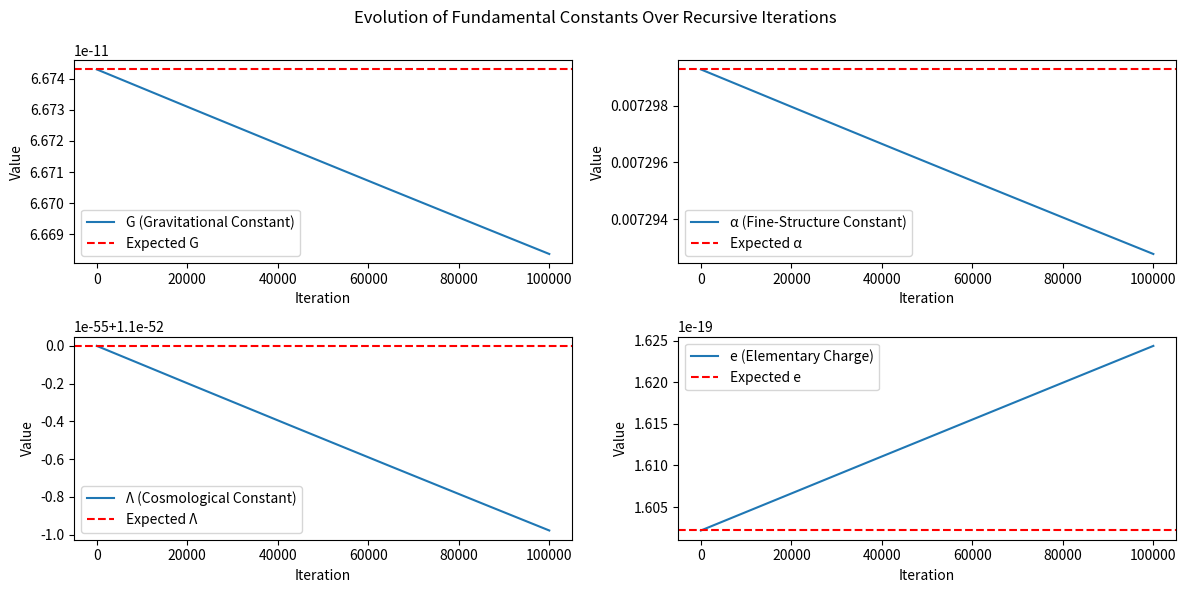

This chart was generated by the following Python code:
import numpy as np
import matplotlib.pyplot as plt

# Known physical constants as initial seed values
c = 2.99792458e8  # Speed of light (m/s)
hbar = 6.62607015e-34  # Planck's constant (J·s)
eps0 = 8.854187817e-12  # Vacuum permittivity (F/m)
N = 1.66e79  # Estimated number of particles in the universe

# Expected values for comparison
expected_G = 6.67430e-11  # Gravitational constant (m^3 kg^-1 s^-2)
expected_alpha = 1 / 137  # Fine-structure constant (dimensionless)
expected_Lambda = 1.1e-52  # Cosmological constant (m^-2)
expected_e = 1.602176634e-19  # Elementary charge (C)

# Initial seed values for the fundamental constants
G_init = expected_G
alpha_init = expected_alpha
Lambda_init = expected_Lambda
e_init = expected_e

# Number of iterations
iterations = 100000
damping_factor = 0.0000001  # To stabilize iterations

# Arrays to store values over iterations
G_vals = [G_init]
alpha_vals = [alpha_init]
Lambda_vals = [Lambda_init]
e_vals = [e_init]

# Recursive iteration process
for _ in range(iterations):
    G_new = (c * hbar) / ((Lambda_vals[-1]) * (alpha_vals[-1]) * np.sqrt(N))
    alpha_new = (c * hbar) / ((G_vals[-1]) * (Lambda_vals[-1]) * np.sqrt(N))
    Lambda_new = (c * hbar) / ((G_vals[-1]) * np.sqrt(N) * (alpha_vals[-1]))
    e_new = np.sqrt((4 * np.pi * c ** 2 * hbar ** 2 * eps0) / ((G_vals[-1]) * (Lambda_vals[-1]) * np.sqrt(N)))

    # Apply adaptive damping factor to allow controlled convergence
    G_next = G_vals[-1] + damping_factor * (G_new - G_vals[-1])
    alpha_next = alpha_vals[-1] + damping_factor * (alpha_new - alpha_vals[-1])
    Lambda_next = Lambda_vals[-1] + damping_factor * (Lambda_new - Lambda_vals[-1])
    e_next = e_vals[-1] + damping_factor * (e_new - e_vals[-1])

    # Append new values
    G_vals.append(G_next)
    alpha_vals.append(alpha_next)
    Lambda_vals.append(Lambda_next)
    e_vals.append(e_next)

# Print final results
print(f"AFTER THIS MANY ITERATIONS :{iterations}")
print(f"Final G: {G_vals[-1]} (Expected: {expected_G})")
print(f"Final α: {alpha_vals[-1]} (Expected: {expected_alpha})")
print(f"Final Λ: {Lambda_vals[-1]} (Expected: {expected_Lambda})")
print(f"Final e: {e_vals[-1]} (Expected: {expected_e})")

# Plot results to visualize convergence
plt.figure(figsize=(12, 6))
plt.subplot(2, 2, 1)
plt.plot(G_vals, label='G (Gravitational Constant)')
plt.axhline(expected_G, color='r', linestyle='--', label='Expected G')
plt.xlabel('Iteration')
plt.ylabel('Value')
plt.legend()

plt.subplot(2, 2, 2)
plt.plot(alpha_vals, label='α (Fine-Structure Constant)')
plt.axhline(expected_alpha, color='r', linestyle='--', label='Expected α')
plt.xlabel('Iteration')
plt.ylabel('Value')
plt.legend()

plt.subplot(2, 2, 3)
plt.plot(Lambda_vals, label='Λ (Cosmological Constant)')
plt.axhline(expected_Lambda, color='r', linestyle='--', label='Expected Λ')
plt.xlabel('Iteration')
plt.ylabel('Value')
plt.legend()

plt.subplot(2, 2, 4)
plt.plot(e_vals, label='e (Elementary Charge)')
plt.axhline(expected_e, color='r', linestyle='--', label='Expected e')
plt.xlabel('Iteration')
plt.ylabel('Value')
plt.legend()

plt.suptitle('Evolution of Fundamental Constants Over Recursive Iterations')
plt.tight_layout()
plt.show()
